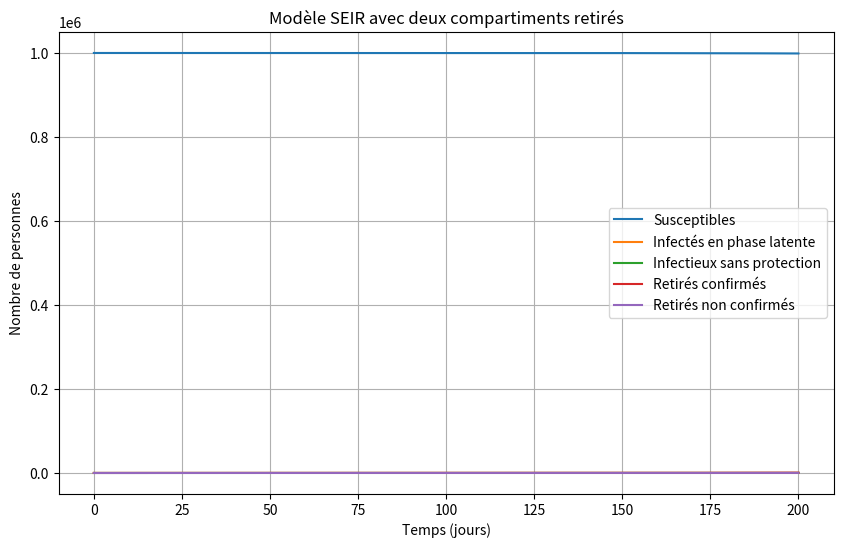

Generate this figure with matplotlib:
import numpy as np
import json
import matplotlib.pyplot as plt
from scipy.integrate import odeint

# Fonction décrivant les équations différentielles du modèle SEIR avec deux compartiments retirés
def equations_SEIR(y, t, a, b, c, f):
    S, E, I, R1, R2 = y
    N = S + E + I + R1 + R2
    dSdt = -a * S * I / N
    dEdt = a * S * I / N - b * E
    dIdt = b * E - c * I
    dR1dt = f * c * I
    dR2dt = (1 - f) * c * I
    return dSdt, dEdt, dIdt, dR1dt, dR2dt

# Conditions initiales
S0 = 999999
E0 = 1
I0 = 0
R10 = 0
R20 = 0
y0 = S0, E0, I0, R10, R20

# Vecteur de temps
t = np.linspace(0, 200, 200)

# Paramètres du modèle
a = 0.3  # Taux de contact effectif
b = 0.1  # Taux auquel les personnes infectées en phase latente deviennent infectieuses
c = 0.2  # Taux moyen auquel les personnes infectieuses sont isolées
f = 0.8  # Fraction d'individus infectieux comptabilisés parmi les cas confirmés

# Exécution de la simulation
solution = odeint(equations_SEIR, y0, t, args=(a, b, c, f))
S, E, I, R1, R2 = solution.T

# Visualisation des résultats
plt.figure(figsize=(10, 6))
plt.plot(t, S, label='Susceptibles')
plt.plot(t, E, label='Infectés en phase latente')
plt.plot(t, I, label='Infectieux sans protection')
plt.plot(t, R1, label='Retirés confirmés')
plt.plot(t, R2, label='Retirés non confirmés')
plt.xlabel('Temps (jours)')
plt.ylabel('Nombre de personnes')
plt.title('Modèle SEIR avec deux compartiments retirés')
plt.legend()
plt.grid(True)
plt.show()
